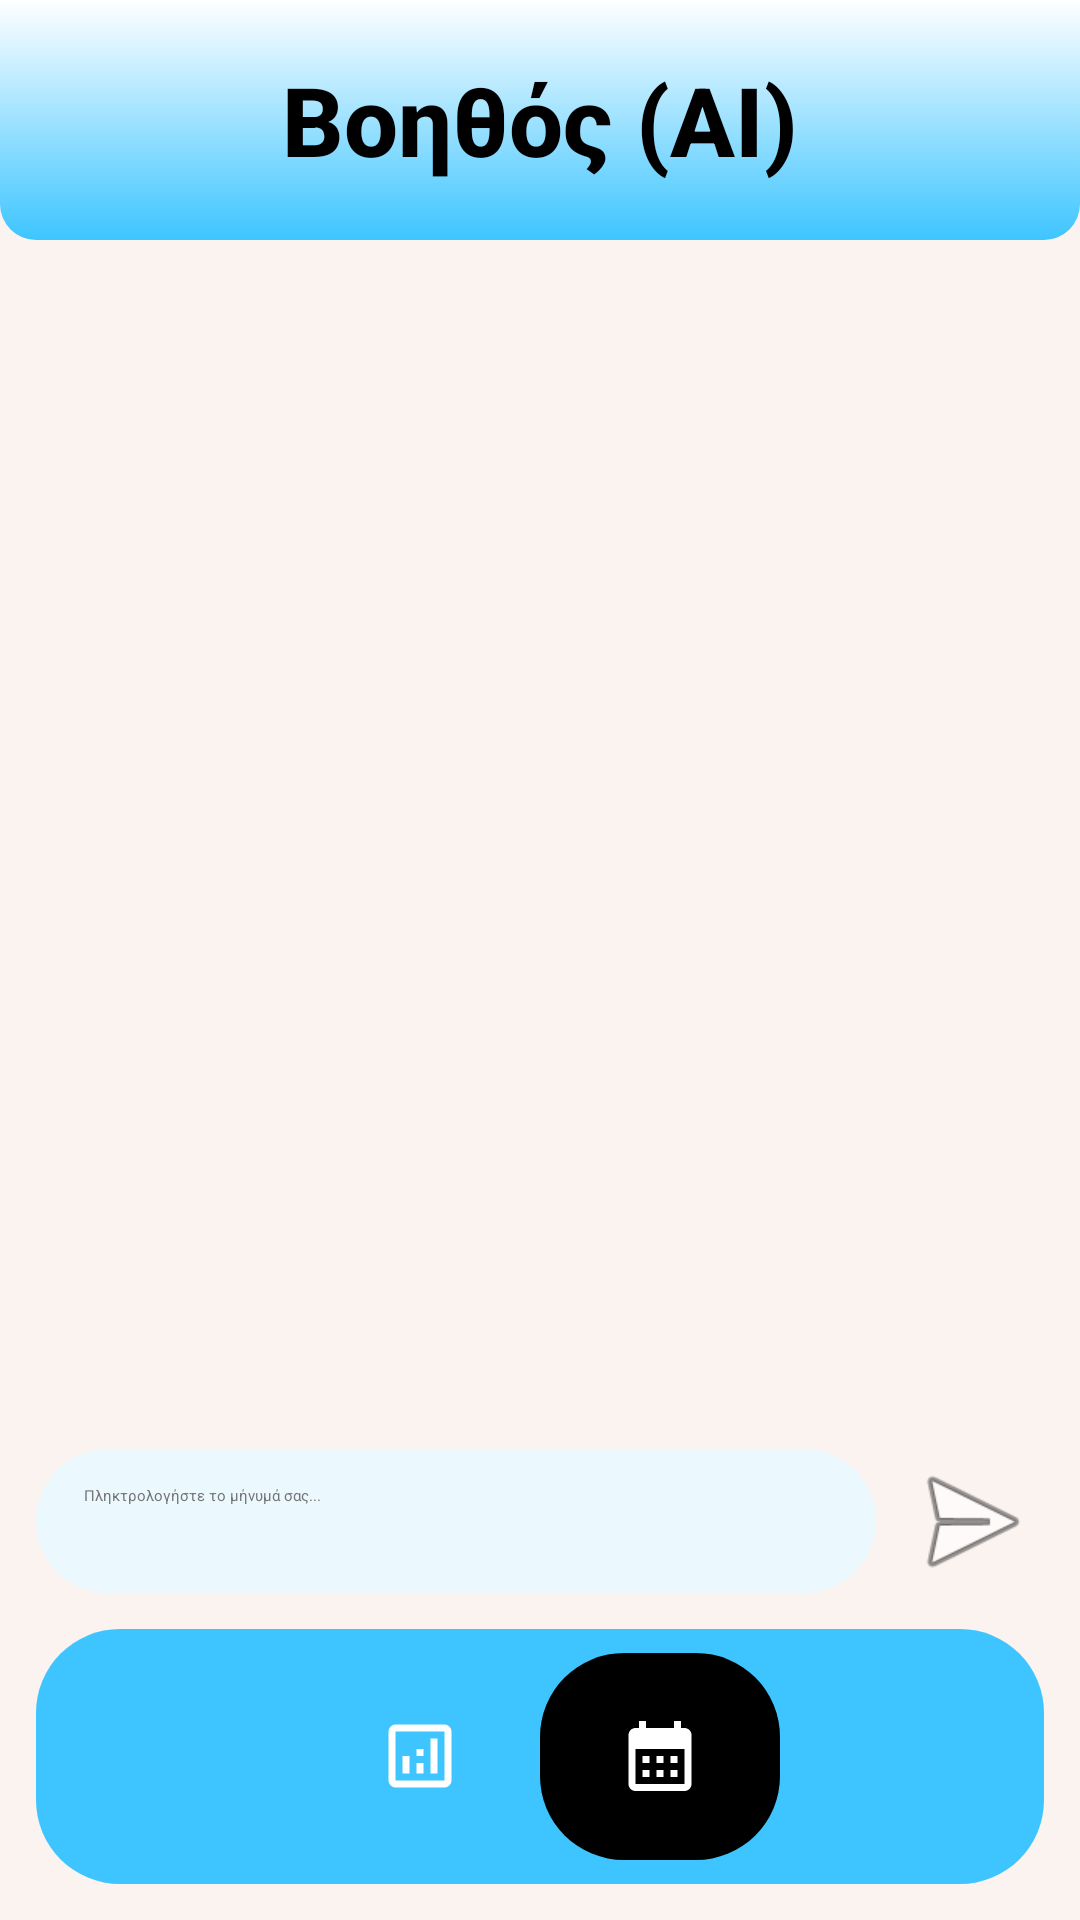

Reconstruct the res/layout file that produces this screen, plus the resources it refers to.
<!-- AndroidManifest.xml: application theme Theme.UniHub -->
<!-- res/layout/activity_ai_chat.xml -->
<?xml version="1.0" encoding="utf-8"?>
<androidx.constraintlayout.widget.ConstraintLayout
    xmlns:android="http://schemas.android.com/apk/res/android"
    xmlns:app="http://schemas.android.com/apk/res-auto"
    xmlns:tools="http://schemas.android.com/tools"
    android:layout_width="match_parent"
    android:layout_height="match_parent"
    android:background="#37E7C5BB">

    <RelativeLayout
        android:id="@+id/topBar"
        android:layout_width="match_parent"
        android:layout_height="80dp"
        android:background="@drawable/bgr"
        android:padding="10dp"
        app:layout_constraintTop_toTopOf="parent"
        app:layout_constraintStart_toStartOf="parent"
        app:layout_constraintEnd_toEndOf="parent">


        <TextView
            android:id="@+id/progress_text"
            android:layout_width="180dp"
            android:layout_height="match_parent"
            android:text="Βοηθός (AI)"
            android:layout_centerInParent="true"
            android:gravity="center"
            android:textSize="32sp"
            android:textStyle="bold"
            android:textColor="#000000"
            android:fontFamily="sans-serif-medium" />
    </RelativeLayout>

    

    <androidx.recyclerview.widget.RecyclerView
        android:id="@+id/chatRecyclerView"
        android:layout_width="0dp"
        android:layout_height="0dp"
        android:padding="8dp"
        android:clipToPadding="false"
        app:layout_constraintTop_toBottomOf="@id/topBar"
        app:layout_constraintBottom_toTopOf="@id/messageBar"
        app:layout_constraintStart_toStartOf="parent"
        app:layout_constraintEnd_toEndOf="parent"/>


    

    <LinearLayout
        android:id="@+id/messageBar"
        android:layout_width="0dp"
        android:layout_height="wrap_content"
        android:orientation="horizontal"
        android:padding="12dp"
        android:background="@android:color/transparent"
        app:layout_constraintBottom_toTopOf="@id/bottomMenu"
        app:layout_constraintStart_toStartOf="parent"
        app:layout_constraintEnd_toEndOf="parent">

        <EditText
            android:id="@+id/messageInput"
            android:layout_width="0dp"
            android:layout_height="wrap_content"
            android:layout_weight="1"
            android:background="@drawable/bg_rounded_input"
            android:hint="Πληκτρολογήστε το μήνυμά σας..."
            android:inputType="textMultiLine"
            android:maxHeight="120dp"
            android:minHeight="48dp"
            android:paddingHorizontal="16dp"
            android:paddingVertical="12dp"
            android:textColor="#000000"
            android:textColorHint="#757575" />

        <ImageButton
            android:id="@+id/sendButton"
            android:layout_width="48dp"
            android:layout_height="48dp"
            android:layout_marginStart="8dp"
            android:background="?attr/selectableItemBackgroundBorderless"
            android:contentDescription="Send"
            android:src="@android:drawable/ic_menu_send"
            app:tint="#3ec5ff"/>
    </LinearLayout>



    <LinearLayout
        android:id="@+id/bottomMenu"
        android:layout_width="0dp"
        android:layout_height="85dp"
        android:layout_margin="12dp"
        android:background="@drawable/bottom_nav_bg"
        android:gravity="center"
        android:orientation="horizontal"
        android:padding="8dp"
        android:weightSum="4"
        app:layout_constraintBottom_toBottomOf="parent"
        app:layout_constraintStart_toStartOf="parent"
        app:layout_constraintEnd_toEndOf="parent">

        <LinearLayout
            android:id="@+id/btn_menu"
            android:layout_width="0dp"
            android:layout_height="match_parent"
            android:layout_weight="1"
            android:gravity="center"
            android:orientation="vertical"
            android:clickable="true"
            android:focusable="true"
            android:background="@drawable/nav_selector">

            <ImageView
                android:id="@+id/icon_menu"
                android:layout_width="50dp"
                android:layout_height="50dp"
                android:src="@drawable/house"
                app:tint="#FFFFFF"/>
        </LinearLayout>

        <LinearLayout
            android:id="@+id/btn_progress"
            android:layout_width="0dp"
            android:layout_height="match_parent"
            android:layout_weight="1"
            android:gravity="center"
            android:orientation="vertical"
            android:clickable="true"
            android:focusable="true"
            android:background="@drawable/nav_selector">

            <ImageView
                android:id="@+id/icon_progress"
                android:layout_width="28dp"
                android:layout_height="28dp"
                android:src="@drawable/progress_icon"
                app:tint="#FFFFFF"/>
        </LinearLayout>

        <LinearLayout
            android:id="@+id/btn_calendar"
            android:layout_width="0dp"
            android:layout_height="match_parent"
            android:layout_weight="1"
            android:gravity="center"
            android:orientation="vertical"
            android:clickable="true"
            android:focusable="true"
            android:background="@drawable/nav_active_bg">

            <ImageView
                android:id="@+id/icon_calendar"
                android:layout_width="28dp"
                android:layout_height="28dp"
                android:src="@drawable/calendar_icon"
                app:tint="#FFFFFF"/>
        </LinearLayout>

        <LinearLayout
            android:id="@+id/btn_ai"
            android:layout_width="0dp"
            android:layout_height="match_parent"
            android:layout_weight="1"
            android:gravity="center"
            android:orientation="vertical"
            android:clickable="true"
            android:focusable="true"
            android:background="@drawable/nav_selector">

            <ImageView
                android:id="@+id/icon_ai"
                android:layout_width="28dp"
                android:layout_height="28dp"
                android:src="@drawable/ai_info"
                app:tint="#FFFFFF"/>
        </LinearLayout>

    </LinearLayout>

</androidx.constraintlayout.widget.ConstraintLayout>
<!-- resources referenced by this layout -->
<resources>
  <!-- drawable bg_rounded_input (drawable) -->
  <?xml version="1.0" encoding="utf-8"?>
  <shape xmlns:android="http://schemas.android.com/apk/res/android"
      android:shape="rectangle">
  
      <solid android:color="#EBF9FF" />
  
      <corners android:radius="24dp" />
  
  </shape>
  <!-- drawable bgr (drawable) -->
  <?xml version="1.0" encoding="utf-8"?>
  <selector xmlns:android="http://schemas.android.com/apk/res/android">
      <item>
          <shape android:shape="rectangle">
              <gradient android:startColor="#ffff"
                  android:endColor="#3ec5ff"
                  android:angle="270"/>
              <corners android:bottomRightRadius="12dp"
                  android:bottomLeftRadius="12dp" />
          </shape>
      </item>
  </selector>
  <!-- drawable bottom_nav_bg (drawable) -->
  <?xml version="1.0" encoding="utf-8"?>
  
  <shape xmlns:android="http://schemas.android.com/apk/res/android">
      <solid android:color="#3ec5ff"/>
      <corners android:radius="28dp"/>
  </shape>
  <!-- drawable calendar_icon (drawable) -->
  <vector xmlns:android="http://schemas.android.com/apk/res/android" android:height="50dp" android:tint="#FFFFFF" android:viewportHeight="24" android:viewportWidth="24" android:width="50dp">
        
      <path android:fillColor="@android:color/white" android:pathData="M19,4h-1V2h-2v2H8V2H6v2H5C3.89,4 3.01,4.9 3.01,6L3,20c0,1.1 0.89,2 2,2h14c1.1,0 2,-0.9 2,-2V6C21,4.9 20.1,4 19,4zM19,20H5V10h14V20zM9,14H7v-2h2V14zM13,14h-2v-2h2V14zM17,14h-2v-2h2V14zM9,18H7v-2h2V18zM13,18h-2v-2h2V18zM17,18h-2v-2h2V18z"/>
      
  </vector>
  <!-- drawable nav_active_bg (drawable) -->
  <?xml version="1.0" encoding="utf-8"?>
  
  <shape xmlns:android="http://schemas.android.com/apk/res/android">
      <solid android:color="#000000"/>
      <corners android:radius="28dp"/>
  </shape>
  <!-- drawable nav_selector (drawable) -->
  <?xml version="1.0" encoding="utf-8"?>
  
  <selector xmlns:android="http://schemas.android.com/apk/res/android">
  
      <item android:state_pressed="true">
          <shape>
              <solid android:color="#FFFFFF"/>
              <corners android:radius="25dp"/>
          </shape>
      </item>
  
      <item>
          <shape>
              <solid android:color="#3ec5ff"/>
              <corners android:radius="25dp"/>
          </shape>
      </item>
  
  </selector>
  <!-- drawable progress_icon (drawable) -->
  <vector xmlns:android="http://schemas.android.com/apk/res/android" android:height="50dp" android:tint="#FFFFFF" android:viewportHeight="960" android:viewportWidth="960" android:width="50dp">
        
      <path android:fillColor="@android:color/white" android:pathData="M280,680L360,680L360,480L280,480L280,680ZM600,680L680,680L680,280L600,280L600,680ZM440,680L520,680L520,560L440,560L440,680ZM440,480L520,480L520,400L440,400L440,480ZM200,840Q167,840 143.5,816.5Q120,793 120,760L120,200Q120,167 143.5,143.5Q167,120 200,120L760,120Q793,120 816.5,143.5Q840,167 840,200L840,760Q840,793 816.5,816.5Q793,840 760,840L200,840ZM200,760L760,760Q760,760 760,760Q760,760 760,760L760,200Q760,200 760,200Q760,200 760,200L200,200Q200,200 200,200Q200,200 200,200L200,760Q200,760 200,760Q200,760 200,760ZM200,200L200,200Q200,200 200,200Q200,200 200,200L200,760Q200,760 200,760Q200,760 200,760L200,760Q200,760 200,760Q200,760 200,760L200,200Q200,200 200,200Q200,200 200,200Z"/>
      
  </vector>
  <style name="Theme.UniHub" parent="Base.Theme.UniHub">
          
          <item name="android:navigationBarColor">@android:color/transparent</item>
          <item name="android:statusBarColor">@android:color/transparent</item>
          <item name="android:windowLightStatusBar">?attr/isLightTheme</item>
      </style>
</resources>
